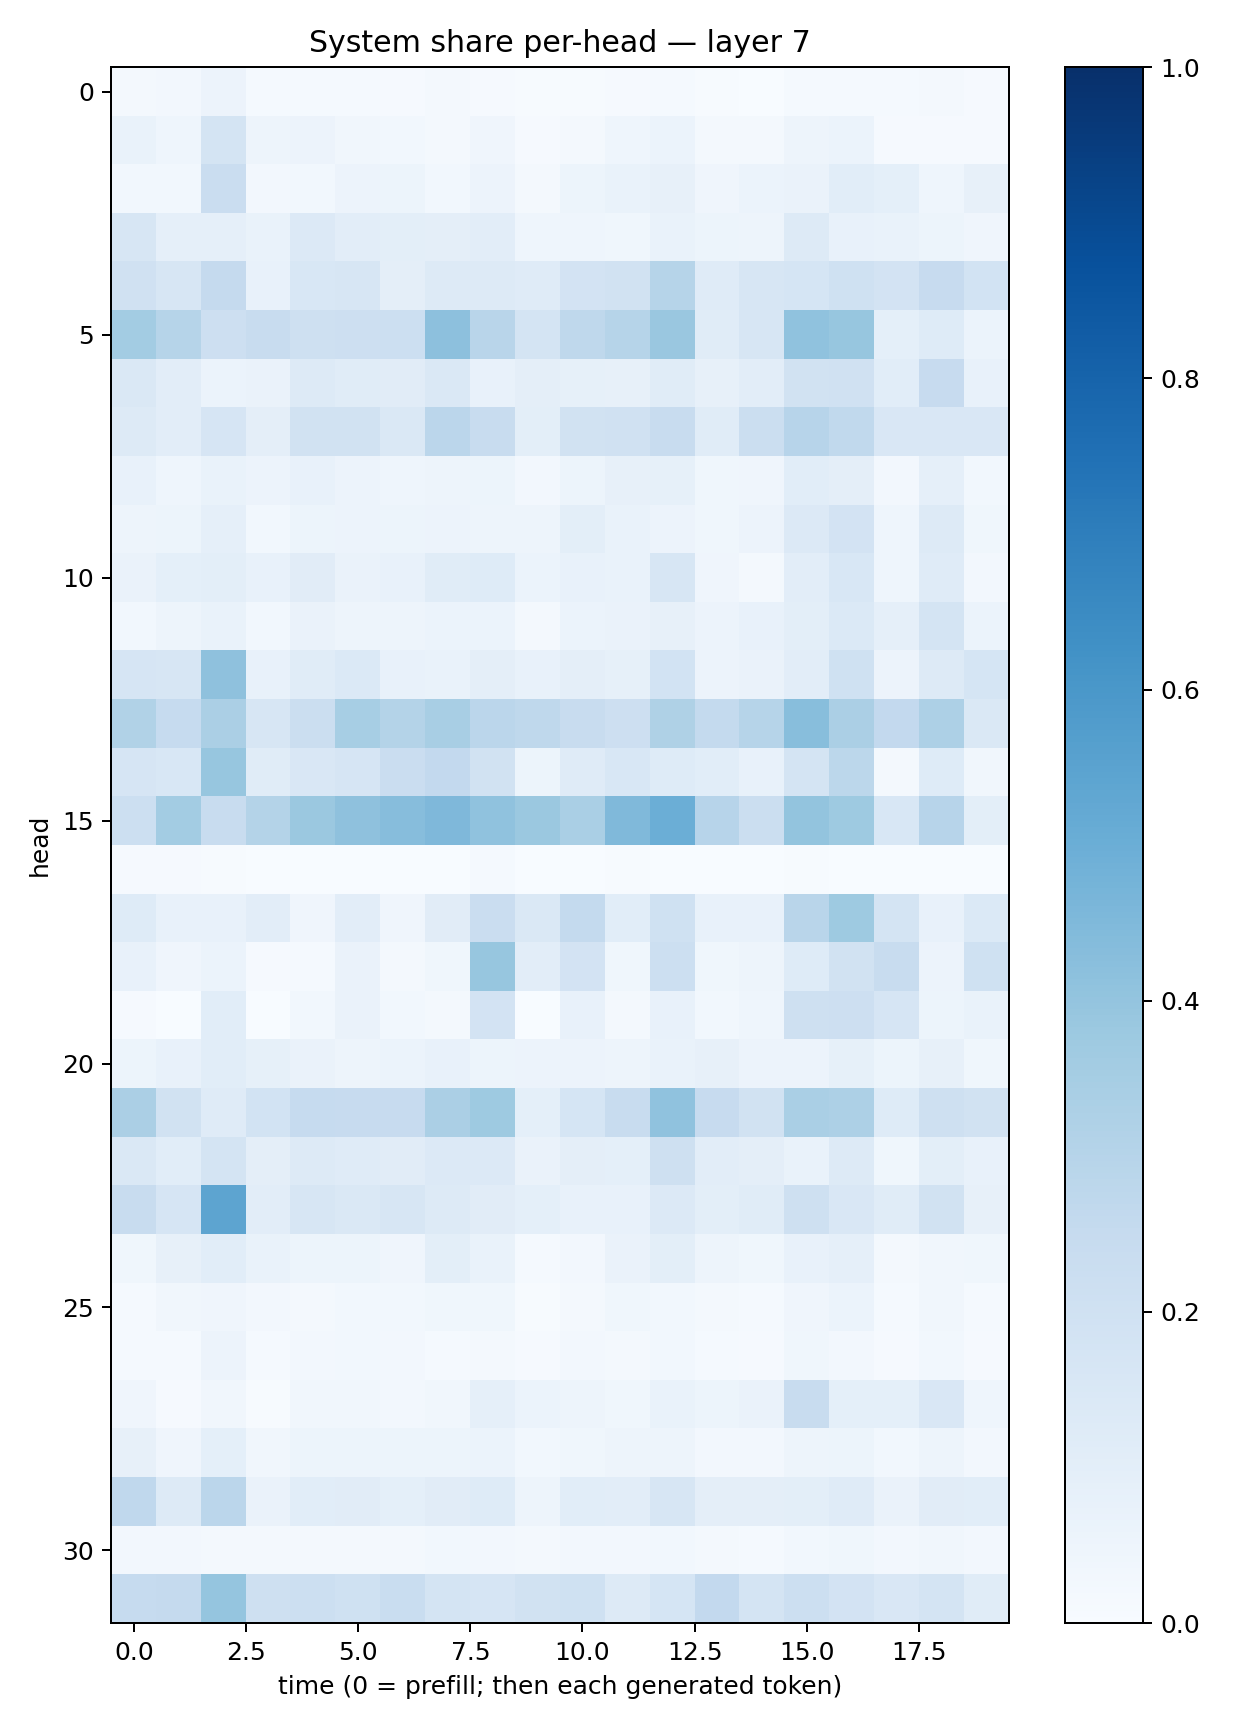

The table this chart was drawn from, first rows:
0.018129788, 0.02655128, 0.05643146, 0.015362002, 0.01397, 0.013938602, 0.009772144, 0.018571317, 0.01052437, 0.004448619, 0.005331016, 0.008945677, 0.013100005, 0.00578131, 0.0038389342, 0.014074826, 0.015611852, 0.013248794, 0.020229876, 0.008949775
0.06824, 0.04494, 0.174, 0.04864, 0.05659, 0.03365, 0.02966, 0.02041, 0.04093, 0.008315, 0.02049, 0.04337, 0.06201, 0.01659, 0.01886, 0.05032, 0.06168, 0.009414, 0.008248, 0.009197
0.02819, 0.0296, 0.2278, 0.02347, 0.02911, 0.05649, 0.05296, 0.02821, 0.05475, 0.01814, 0.05296, 0.06867, 0.08015, 0.04279, 0.05894, 0.06316, 0.1084, 0.092, 0.04399, 0.07905
0.1596, 0.08798, 0.08873, 0.07005, 0.135, 0.1031, 0.09953, 0.09723, 0.1032, 0.04684, 0.0453, 0.03777, 0.0671, 0.05167, 0.05065, 0.1286, 0.07765, 0.06774, 0.05303, 0.0391
0.1974, 0.157, 0.2504, 0.07624, 0.1561, 0.1633, 0.09489, 0.1276, 0.1316, 0.1194, 0.1818, 0.1922, 0.2999, 0.1189, 0.1634, 0.1687, 0.1997, 0.1828, 0.2459, 0.187
0.3571, 0.2981, 0.214, 0.2382, 0.2084, 0.2136, 0.2162, 0.4163, 0.2913, 0.1725, 0.2722, 0.3002, 0.3838, 0.115, 0.1623, 0.4093, 0.3916, 0.09154, 0.122, 0.05918
0.1462, 0.1049, 0.06183, 0.06619, 0.128, 0.1152, 0.1099, 0.1475, 0.0741, 0.09569, 0.0824, 0.079, 0.1158, 0.07952, 0.1033, 0.1923, 0.1977, 0.1085, 0.244, 0.07566
0.1292, 0.1016, 0.1678, 0.09702, 0.1922, 0.1896, 0.1421, 0.284, 0.2403, 0.09922, 0.1901, 0.1963, 0.2402, 0.1138, 0.2263, 0.2939, 0.2627, 0.1521, 0.1499, 0.15
0.07124, 0.04335, 0.06718, 0.05498, 0.07503, 0.05541, 0.04547, 0.04736, 0.05256, 0.02681, 0.05134, 0.07939, 0.08209, 0.03895, 0.04085, 0.1064, 0.09672, 0.02714, 0.08693, 0.02806
0.05068, 0.0511, 0.08659, 0.02821, 0.05224, 0.05496, 0.05151, 0.05663, 0.04778, 0.0497, 0.09966, 0.06785, 0.05687, 0.03713, 0.05799, 0.1359, 0.1811, 0.04413, 0.127, 0.03658
0.06396, 0.09321, 0.09779, 0.07075, 0.1128, 0.06495, 0.07593, 0.1171, 0.1222, 0.06183, 0.07775, 0.06675, 0.1568, 0.03944, 0.02165, 0.1032, 0.1536, 0.04421, 0.119, 0.02619
0.02802, 0.04838, 0.06978, 0.02816, 0.06411, 0.05051, 0.05022, 0.06092, 0.05954, 0.02194, 0.06222, 0.06382, 0.08091, 0.05631, 0.07533, 0.1003, 0.1375, 0.08929, 0.1742, 0.05866
0.1674, 0.157, 0.4121, 0.07643, 0.1149, 0.138, 0.0748, 0.06991, 0.09411, 0.07615, 0.09523, 0.08479, 0.1838, 0.05757, 0.06274, 0.1025, 0.1997, 0.05571, 0.1297, 0.1681
0.3153, 0.2465, 0.3358, 0.1563, 0.2222, 0.3444, 0.3072, 0.34, 0.2838, 0.2696, 0.2346, 0.2146, 0.3241, 0.2552, 0.2994, 0.4288, 0.335, 0.2592, 0.3261, 0.1422
0.1674, 0.154, 0.3929, 0.1158, 0.1499, 0.1676, 0.2286, 0.2617, 0.1938, 0.05104, 0.119, 0.1531, 0.1215, 0.1083, 0.07585, 0.1751, 0.2789, 0.01921, 0.1244, 0.03186
0.2181, 0.359, 0.2409, 0.3076, 0.3813, 0.4111, 0.4309, 0.4529, 0.4101, 0.3797, 0.3365, 0.4463, 0.4989, 0.2963, 0.2256, 0.4016, 0.3726, 0.1559, 0.2946, 0.09948
0.008227, 0.009, 0.007577, 0.0008023, 0.002801, 0.001914, 0.001302, 0.002673, 0.01259, 0.002695, 0.001743, 0.00745, 0.003486, 0.002281, 0.003333, 0.004492, 0.001898, 0.0007175, 0.003738, 0.0003983
0.1224, 0.07781, 0.07619, 0.1028, 0.04009, 0.1031, 0.04094, 0.1131, 0.2286, 0.1469, 0.2565, 0.1059, 0.2008, 0.07079, 0.0739, 0.2891, 0.375, 0.1733, 0.07604, 0.1379
0.0744, 0.04157, 0.06169, 0.009963, 0.01449, 0.06469, 0.01793, 0.03871, 0.3922, 0.1046, 0.1803, 0.03891, 0.2184, 0.03818, 0.05066, 0.1236, 0.1908, 0.2387, 0.05591, 0.2004
0.008562, 0.001049, 0.1065, 0.001237, 0.02853, 0.06542, 0.02885, 0.01685, 0.183, 0.001959, 0.07284, 0.01777, 0.07759, 0.03009, 0.0455, 0.2078, 0.2147, 0.1672, 0.05427, 0.07013
0.05159, 0.07615, 0.107, 0.08408, 0.06554, 0.05055, 0.06072, 0.07381, 0.05124, 0.0585, 0.05669, 0.04865, 0.06909, 0.08037, 0.05773, 0.05819, 0.08452, 0.05211, 0.07934, 0.03854
0.3321, 0.1941, 0.1206, 0.1845, 0.2481, 0.2447, 0.2436, 0.3329, 0.3716, 0.09021, 0.1714, 0.238, 0.408, 0.2437, 0.1908, 0.3363, 0.3268, 0.1224, 0.2042, 0.1896
0.1416, 0.1061, 0.1739, 0.09695, 0.1319, 0.1199, 0.1096, 0.1366, 0.1359, 0.06503, 0.09573, 0.0935, 0.2086, 0.1022, 0.09545, 0.06829, 0.1328, 0.03862, 0.101, 0.07792
0.2396, 0.1671, 0.5408, 0.1036, 0.1629, 0.147, 0.1631, 0.1271, 0.1107, 0.09363, 0.07411, 0.07317, 0.1361, 0.1008, 0.1143, 0.2037, 0.1521, 0.1168, 0.1907, 0.08021
0.03708, 0.08169, 0.1093, 0.06952, 0.05186, 0.05411, 0.04064, 0.1011, 0.07014, 0.01241, 0.02456, 0.06568, 0.09955, 0.04722, 0.03783, 0.07384, 0.0883, 0.0213, 0.03151, 0.03571
0.01479, 0.03405, 0.04029, 0.0241, 0.01596, 0.02954, 0.02803, 0.0365, 0.03674, 0.007627, 0.02093, 0.03612, 0.03123, 0.0171, 0.01331, 0.03907, 0.05914, 0.01299, 0.03321, 0.01469
0.01482, 0.01282, 0.05549, 0.01313, 0.02475, 0.0305, 0.02663, 0.01285, 0.01602, 0.008547, 0.0235, 0.01591, 0.02853, 0.01185, 0.01089, 0.03699, 0.02368, 0.008113, 0.02944, 0.007972
0.03913, 0.01015, 0.03209, 0.006097, 0.03404, 0.0336, 0.02723, 0.03135, 0.0879, 0.06011, 0.05043, 0.03646, 0.06687, 0.05446, 0.06528, 0.2391, 0.09167, 0.09185, 0.1517, 0.04669
0.07887, 0.04259, 0.09104, 0.03477, 0.05195, 0.05228, 0.05286, 0.05302, 0.0597, 0.0289, 0.03626, 0.04697, 0.04849, 0.02682, 0.02618, 0.04845, 0.05405, 0.03001, 0.04839, 0.02538
0.2683, 0.1306, 0.2822, 0.06606, 0.1066, 0.1107, 0.09358, 0.1128, 0.1212, 0.04997, 0.1078, 0.1031, 0.1574, 0.09388, 0.09728, 0.09934, 0.1202, 0.06568, 0.1106, 0.1077
0.02518, 0.02633, 0.02185, 0.01666, 0.0173, 0.02143, 0.01939, 0.0295, 0.02406, 0.0204, 0.02521, 0.02543, 0.02895, 0.01937, 0.01382, 0.02944, 0.03696, 0.02545, 0.03481, 0.02441
0.2489, 0.2538, 0.3951, 0.2102, 0.2174, 0.1992, 0.2308, 0.1753, 0.1661, 0.1952, 0.1996, 0.1274, 0.1682, 0.259, 0.1768, 0.2153, 0.182, 0.1507, 0.1783, 0.116
